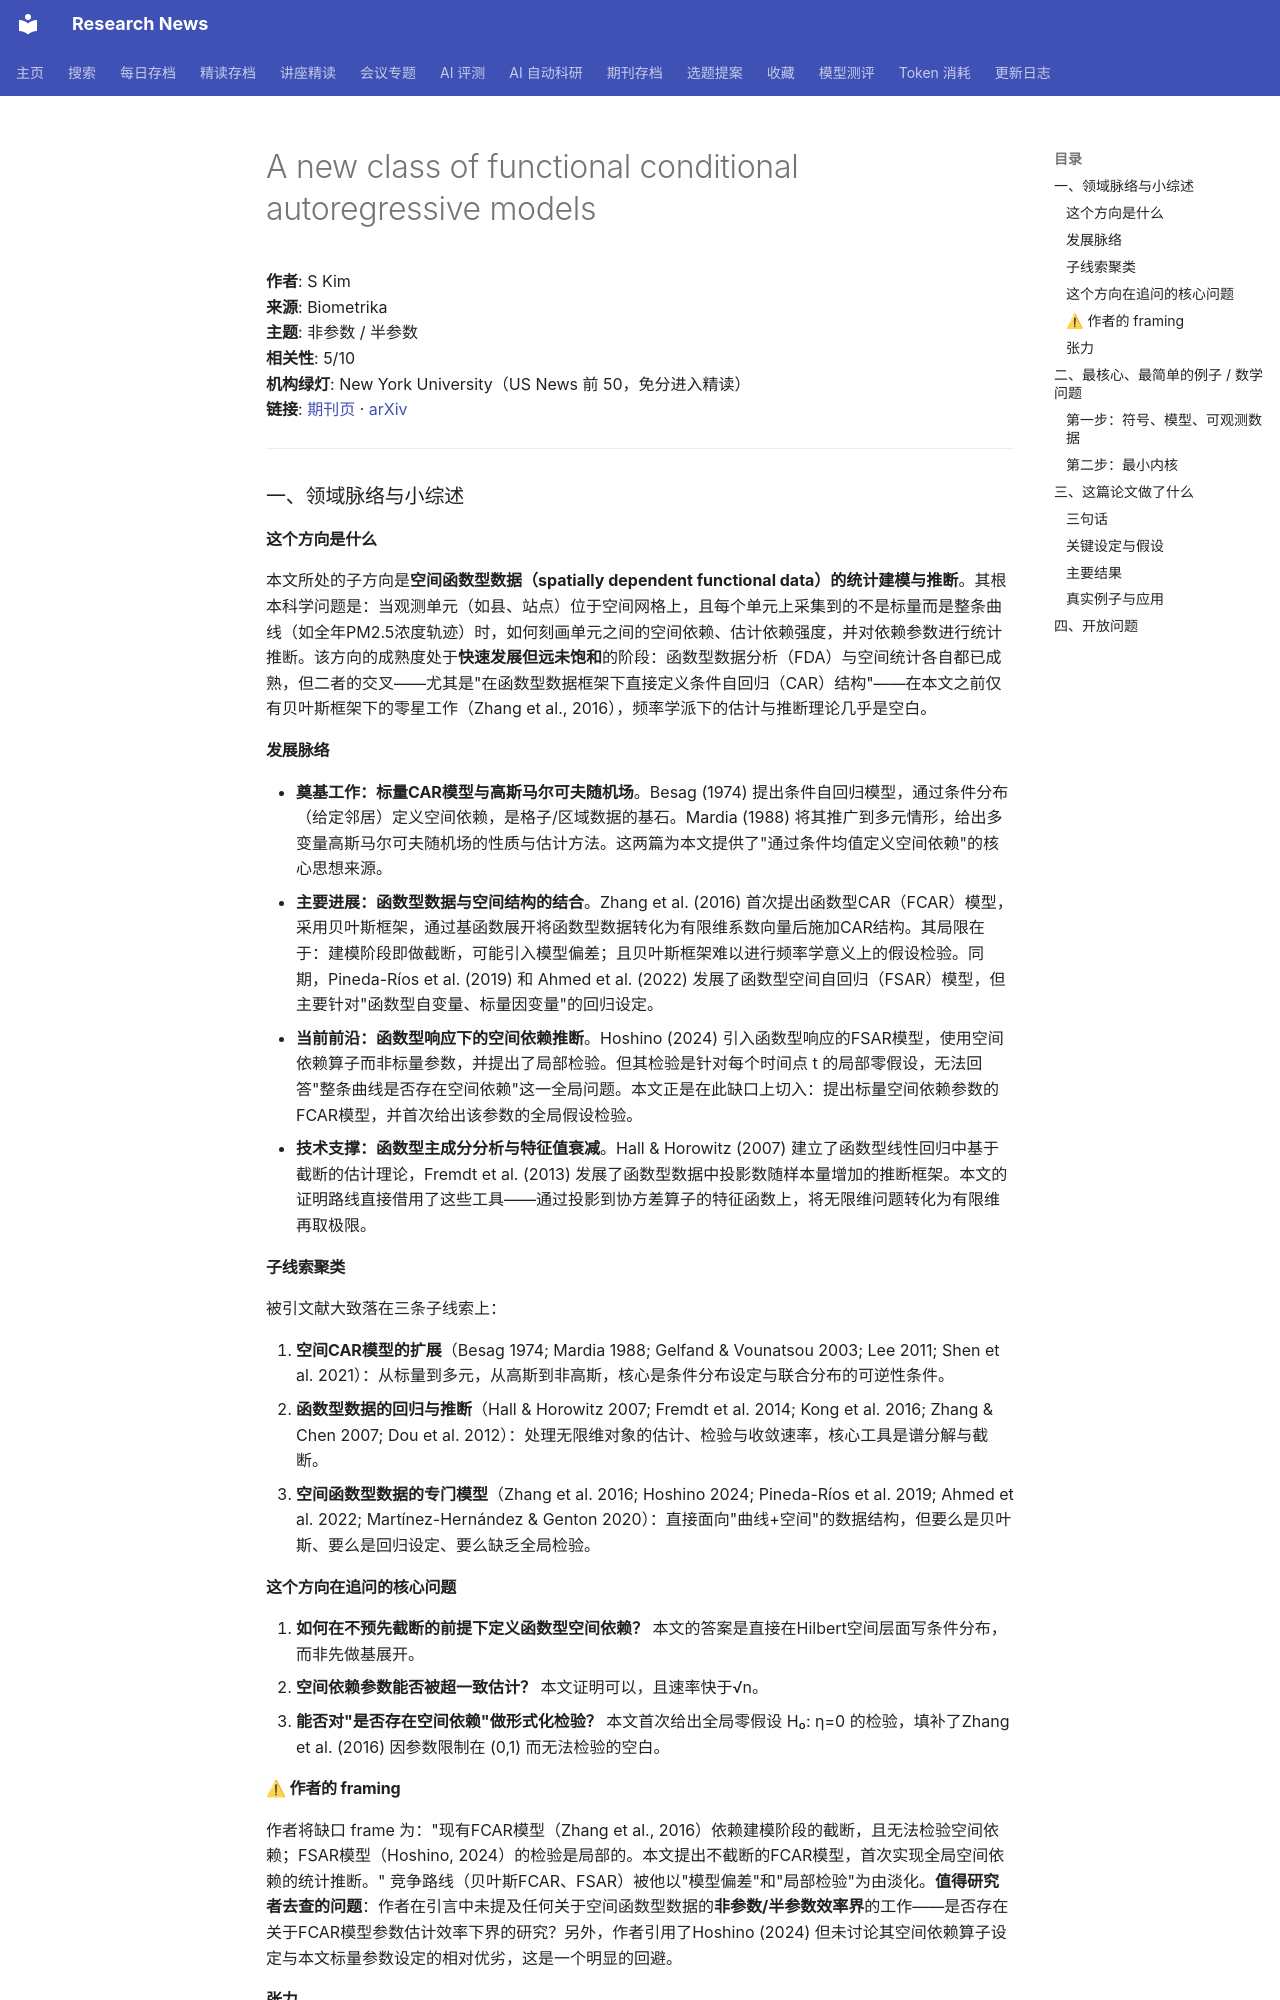

repository: cxy0714/research-news · page: deep_reads/2026-10-10-10.1093_biomet_asag040/index.html · generator: mkdocs

# A new class of functional conditional autoregressive models

**作者**: S Kim  
**来源**: Biometrika  
**主题**: 非参数 / 半参数  
**相关性**: 5/10  
**机构绿灯**: New York University（US News 前 50，免分进入精读）  
**链接**: [期刊页](https://doi.org/10.1093/biomet/asag040) · [arXiv](https://arxiv.org/abs/2605.22595)

---

### 一、领域脉络与小综述

#### 这个方向是什么

本文所处的子方向是**空间函数型数据（spatially dependent functional data）的统计建模与推断**。其根本科学问题是：当观测单元（如县、站点）位于空间网格上，且每个单元上采集到的不是标量而是整条曲线（如全年PM2.5浓度轨迹）时，如何刻画单元之间的空间依赖、估计依赖强度，并对依赖参数进行统计推断。该方向的成熟度处于**快速发展但远未饱和**的阶段：函数型数据分析（FDA）与空间统计各自都已成熟，但二者的交叉——尤其是"在函数型数据框架下直接定义条件自回归（CAR）结构"——在本文之前仅有贝叶斯框架下的零星工作（Zhang et al., 2016），频率学派下的估计与推断理论几乎是空白。

#### 发展脉络

- **奠基工作：标量CAR模型与高斯马尔可夫随机场**。Besag (1974) 提出条件自回归模型，通过条件分布（给定邻居）定义空间依赖，是格子/区域数据的基石。Mardia (1988) 将其推广到多元情形，给出多变量高斯马尔可夫随机场的性质与估计方法。这两篇为本文提供了"通过条件均值定义空间依赖"的核心思想来源。
- **主要进展：函数型数据与空间结构的结合**。Zhang et al. (2016) 首次提出函数型CAR（FCAR）模型，采用贝叶斯框架，通过基函数展开将函数型数据转化为有限维系数向量后施加CAR结构。其局限在于：建模阶段即做截断，可能引入模型偏差；且贝叶斯框架难以进行频率学意义上的假设检验。同期，Pineda-Ríos et al. (2019) 和 Ahmed et al. (2022) 发展了函数型空间自回归（FSAR）模型，但主要针对"函数型自变量、标量因变量"的回归设定。
- **当前前沿：函数型响应下的空间依赖推断**。Hoshino (2024) 引入函数型响应的FSAR模型，使用空间依赖算子而非标量参数，并提出了局部检验。但其检验是针对每个时间点 t 的局部零假设，无法回答"整条曲线是否存在空间依赖"这一全局问题。本文正是在此缺口上切入：提出标量空间依赖参数的FCAR模型，并首次给出该参数的全局假设检验。
- **技术支撑：函数型主成分分析与特征值衰减**。Hall & Horowitz (2007) 建立了函数型线性回归中基于截断的估计理论，Fremdt et al. (2013) 发展了函数型数据中投影数随样本量增加的推断框架。本文的证明路线直接借用了这些工具——通过投影到协方差算子的特征函数上，将无限维问题转化为有限维再取极限。

#### 子线索聚类

被引文献大致落在三条子线索上：

1. **空间CAR模型的扩展**（Besag 1974; Mardia 1988; Gelfand & Vounatsou 2003; Lee 2011; Shen et al. 2021）：从标量到多元，从高斯到非高斯，核心是条件分布设定与联合分布的可逆性条件。
2. **函数型数据的回归与推断**（Hall & Horowitz 2007; Fremdt et al. 2014; Kong et al. 2016; Zhang & Chen 2007; Dou et al. 2012）：处理无限维对象的估计、检验与收敛速率，核心工具是谱分解与截断。
3. **空间函数型数据的专门模型**（Zhang et al. 2016; Hoshino 2024; Pineda-Ríos et al. 2019; Ahmed et al. 2022; Martínez-Hernández & Genton 2020）：直接面向"曲线+空间"的数据结构，但要么是贝叶斯、要么是回归设定、要么缺乏全局检验。

#### 这个方向在追问的核心问题

1. **如何在不预先截断的前提下定义函数型空间依赖？** 本文的答案是直接在Hilbert空间层面写条件分布，而非先做基展开。
2. **空间依赖参数能否被超一致估计？** 本文证明可以，且速率快于√n。
3. **能否对"是否存在空间依赖"做形式化检验？** 本文首次给出全局零假设 H₀: η=0 的检验，填补了Zhang et al. (2016) 因参数限制在 (0,1) 而无法检验的空白。

#### ⚠ 作者的 framing

作者将缺口 frame 为："现有FCAR模型（Zhang et al., 2016）依赖建模阶段的截断，且无法检验空间依赖；FSAR模型（Hoshino, 2024）的检验是局部的。本文提出不截断的FCAR模型，首次实现全局空间依赖的统计推断。" 竞争路线（贝叶斯FCAR、FSAR）被他以"模型偏差"和"局部检验"为由淡化。**值得研究者去查的问题**：作者在引言中未提及任何关于空间函数型数据的**非参数/半参数效率界**的工作——是否存在关于FCAR模型参数估计效率下界的研究？另外，作者引用了Hoshino (2024) 但未讨论其空间依赖算子设定与本文标量参数设定的相对优劣，这是一个明显的回避。

#### 张力

未见明显对立引用。但存在一个**隐含张力**：Zhang et al. (2016) 将 ρ 限制在 (0,1) 以保证可逆性，而本文的 η 允许更宽的范围（需满足 (1/λ_min, 1/λ_max)），两者对"空间依赖强度"的可识别范围理解不同。这值得研究者注意。

---

### 二、最核心、最简单的例子 / 数学问题
